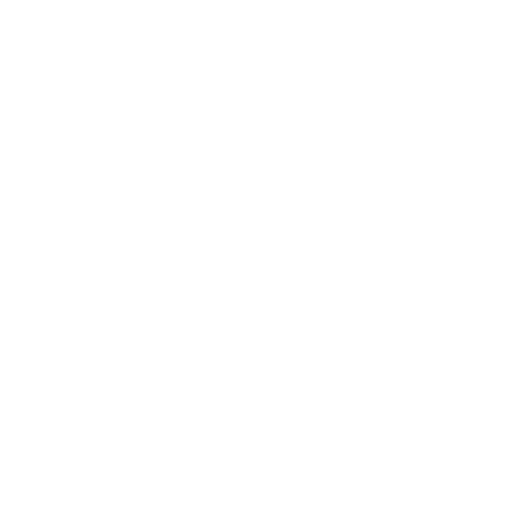
t = 0.00 s
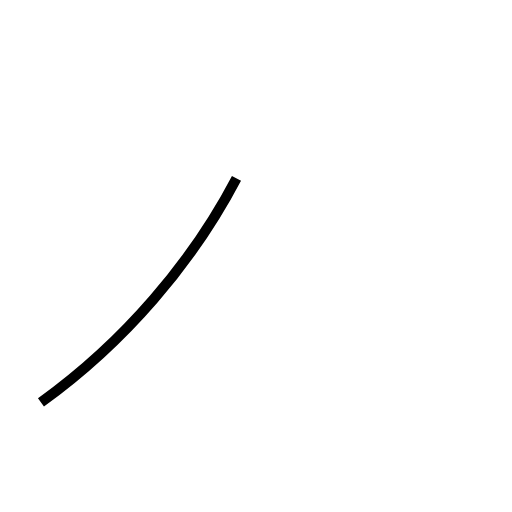
t = 0.88 s
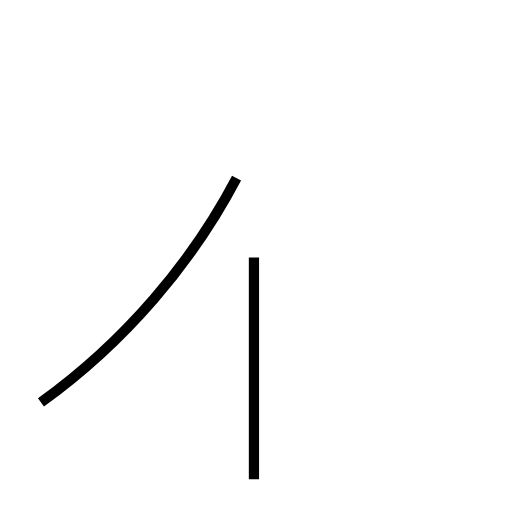
t = 1.53 s
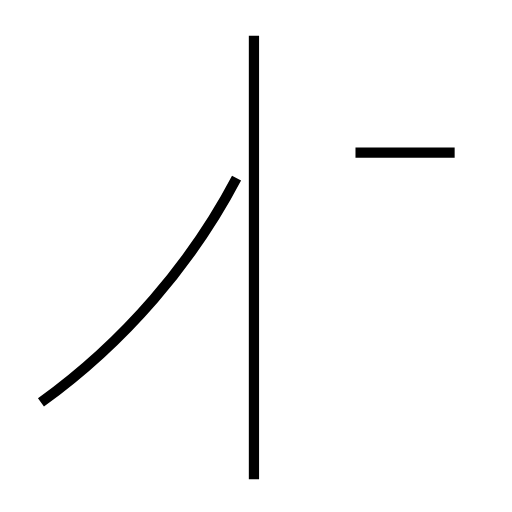
t = 2.47 s
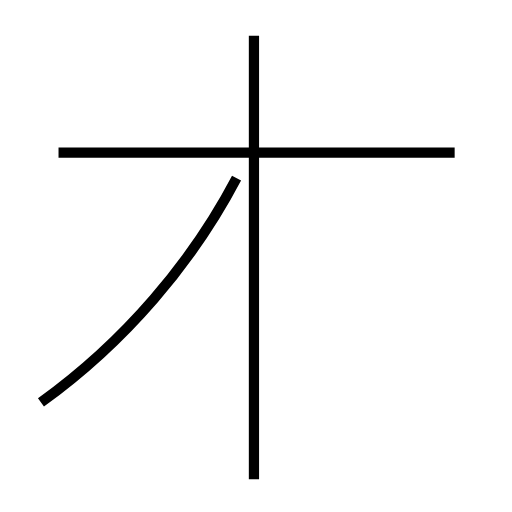
t = 3.34 s
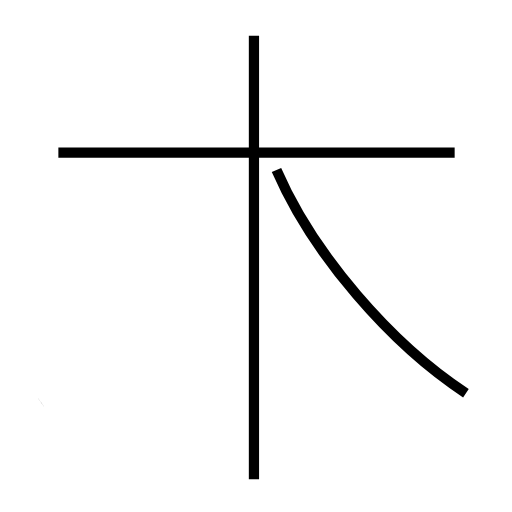
t = 4.21 s

The animated SVG that drew these frames (rendered in a browser with its animation timeline set to each time). Animation: 4 SMIL elements (animate=4); one cycle of 4.21 s.

<?xml version='1.0' encoding='utf-8'?>
<svg viewBox="0.0 -6.0 50.0 50.0" version="1.1" xmlns="http://www.w3.org/2000/svg"><rect x="-1000" y="-1000" width="2000" height="2000" stroke="white" fill="white" /><g style="fill:none;stroke:#000000;stroke-width:1"><path d="M 4.0 -4.7 C 12.2 -10.6 18.8 -18.4 23.1 -26.6 " transform="translate(0.0 38.0)" stroke-dasharray="29.315501537576978" stroke-dashoffset="29.315501537576978"><animate attributeName="stroke-dashoffset" from="29.315501537576978" to="0" dur="0.8794650461273094s" begin="0s; anim_end.end" fill="freeze" id="anim0" /></path><path d="M 24.8 2.8 L 24.8 -40.5 " transform="translate(0.0 38.0)" stroke-dasharray="43.3" stroke-dashoffset="43.3"><animate attributeName="stroke-dashoffset" from="43.3" to="0" dur="1.299s" begin="anim0.end" fill="freeze" id="anim1" /></path><path d="M 44.4 -29.1 L 5.7 -29.1 " transform="translate(0.0 38.0)" stroke-dasharray="38.699999999999996" stroke-dashoffset="38.699999999999996"><animate attributeName="stroke-dashoffset" from="38.699999999999996" to="0" dur="1.1609999999999998s" begin="anim1.end" fill="freeze" id="anim2" /></path><path d="M 45.5 -5.6 C 38.2 -10.4 30.6 -19.1 27.0 -27.4" transform="translate(0.0 38.0)" stroke-dasharray="28.942541238882438" stroke-dashoffset="28.942541238882438"><animate attributeName="stroke-dashoffset" from="28.942541238882438" to="0" dur="0.8682762371664731s" begin="anim2.end" fill="freeze" id="anim_end" /></path></g></svg>
